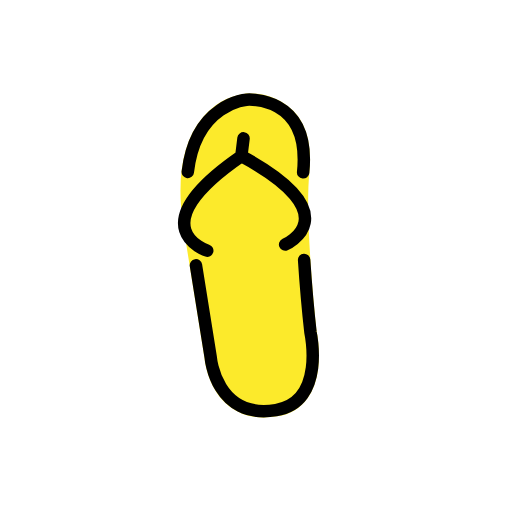
t = 0.00 s
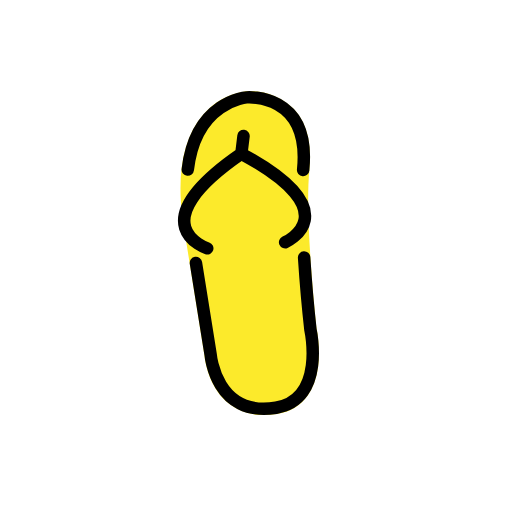
t = 0.48 s
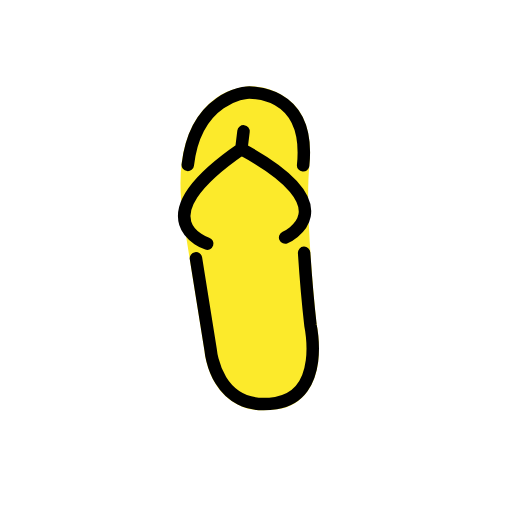
t = 1.43 s
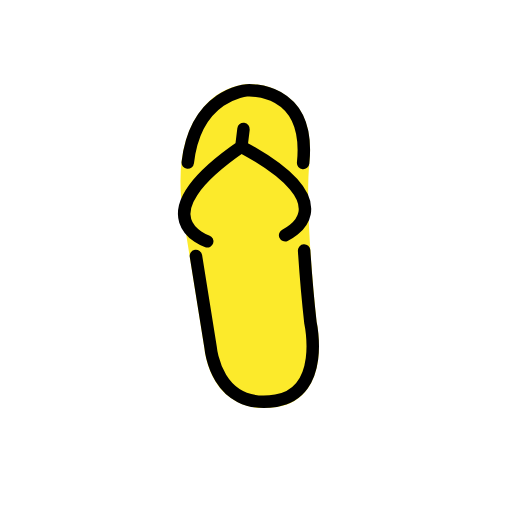
t = 1.90 s
t = 2.38 s: frame unchanged from t = 1.43 s, image omitted
t = 3.33 s: frame unchanged from t = 0.48 s, image omitted

The animated SVG that drew these frames (rendered in a browser with its animation timeline set to each time). Animation: 1 SMIL element (animateTransform=1); one cycle of 3.80 s, repeats indefinitely.

<?xml version='1.0' encoding='utf-8'?>
<svg xmlns="http://www.w3.org/2000/svg" id="emoji" viewBox="-5 -5 82 82" width="200" height="200" role="img">
  <title>OpenMoji: thong sandal</title><g><g id="color">
    <path fill="#fcea2b" d="M37.2373,61.8457a8.756,8.756,0,0,1-5.542-1.7978c-3.4931-2.73-3.9316-7.544-3.9482-7.7471L24.2305,30.4c-.9248-7.2568.1211-12.7666,3.1054-16.4063a10.9052,10.9052,0,0,1,7.0889-4.0214,10.1811,10.1811,0,0,1,7.5059,2.7441c2.1816,2.2275,3.0615,5.5879,2.6142,9.9883-.7744,7.626,1.0547,24.3271,1.169,25.3554.1435.6836,1.2959,6.6407-1.3223,10.5059a7.2109,7.2109,0,0,1-5.0283,3.1A13.2293,13.2293,0,0,1,37.2373,61.8457ZM34.502,10.97h0Z" />
  </g>
  <g id="line">
    <path fill="none" stroke="#000" stroke-linecap="round" stroke-linejoin="round" stroke-width="2" d="M43.55,22.6038C44.816,10.1385,34.5016,10.97,34.5016,10.97s-8.1434.5758-9.4276,11.5684" />
    <path fill="none" stroke="#000" stroke-linecap="round" stroke-linejoin="round" stroke-width="2" d="M26.3811,37.4927l2.3622,14.7248s.8348,10.0291,10.4589,8.4611c8-1.3034,5.5232-12.4566,5.5232-12.4566S44.1129,42.81,43.7066,36.62" />
    <path fill="none" stroke="#000" stroke-linecap="round" stroke-linejoin="round" stroke-width="2" d="M28.1894,35.1471s-11.22-3.6806,5.464-15.1572l.3479-2.83" />
    <path fill="none" stroke="#000" stroke-linecap="round" stroke-linejoin="round" stroke-width="2" d="M40.6653,34.1658S51.3068,29.504,33.6534,19.99" />
  </g>
<animateTransform attributeName="transform" type="translate" values="0 0;0 -1.5;0 0" dur="3.8s" repeatCount="indefinite" /></g></svg>
